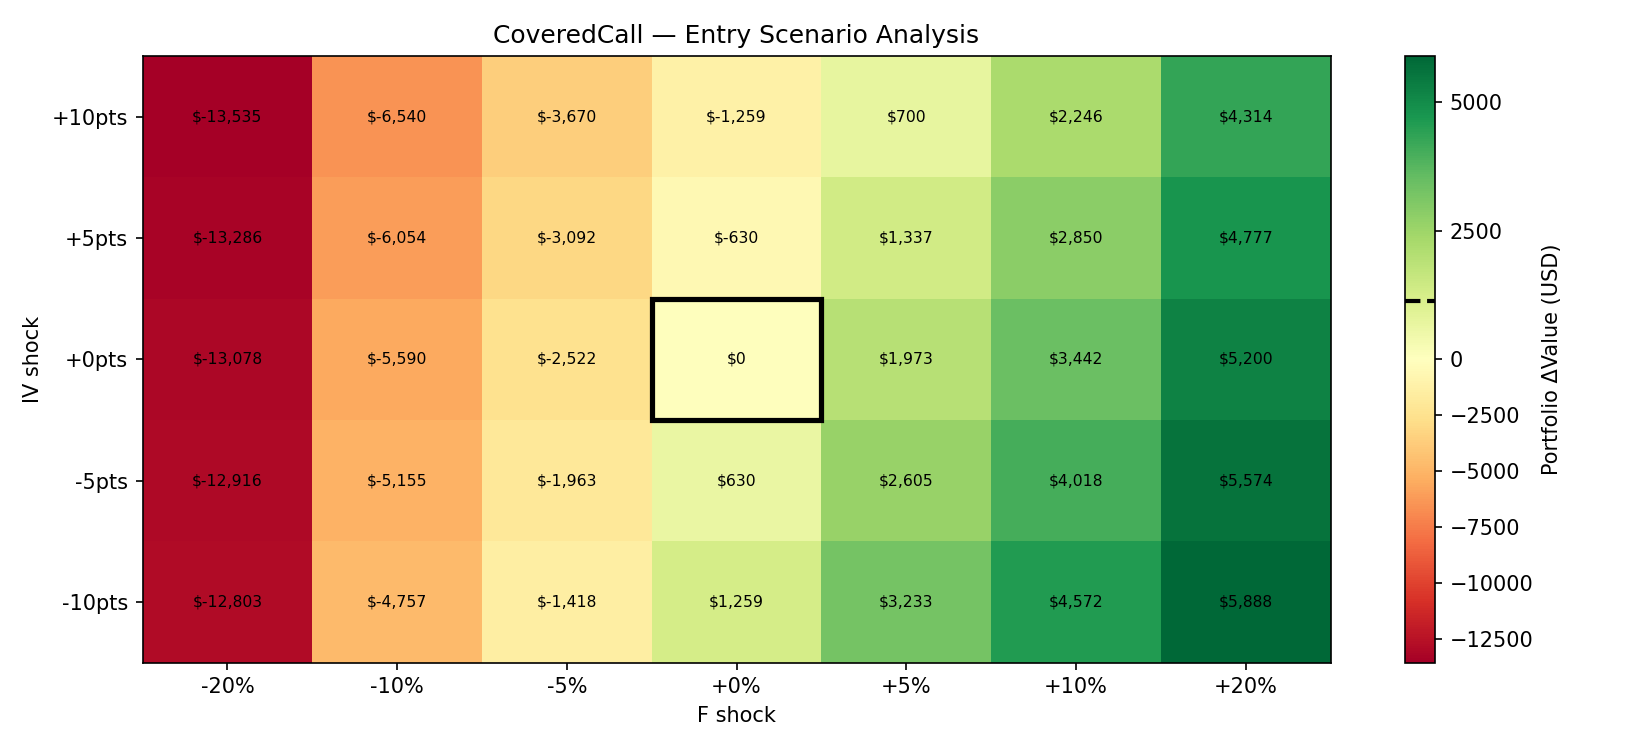

The file beside this chart, header and first rows:
f_shock_pct, iv_shock, F_scenario, IV_scenario, option_delta, forward_delta, portfolio_delta, actual_pnl
-0.2, -0.1, 70914, 0.3482, 4926, -17728, -12803, 1141
-0.2, -0.05, 70914, 0.3982, 4812, -17728, -12916, 1141
-0.2, 0.0, 70914, 0.4482, 4650, -17728, -13078, 1141
-0.2, 0.05, 70914, 0.4982, 4442, -17728, -13286, 1141
-0.2, 0.1, 70914, 0.5482, 4193, -17728, -13535, 1141
-0.1, -0.1, 79778, 0.3482, 4107, -8864, -4757, 1141
-0.1, -0.05, 79778, 0.3982, 3710, -8864, -5155, 1141
-0.1, 0.0, 79778, 0.4482, 3274, -8864, -5590, 1141
-0.1, 0.05, 79778, 0.4982, 2810, -8864, -6054, 1141
-0.1, 0.1, 79778, 0.5482, 2324, -8864, -6540, 1141
-0.05, -0.1, 84210, 0.3482, 3014, -4432, -1418, 1141
-0.05, -0.05, 84210, 0.3982, 2469, -4432, -1963, 1141
-0.05, 0.0, 84210, 0.4482, 1910, -4432, -2522, 1141
-0.05, 0.05, 84210, 0.4982, 1340, -4432, -3092, 1141
-0.05, 0.1, 84210, 0.5482, 762.3, -4432, -3670, 1141
0.0, -0.1, 88642, 0.3482, 1259, 0.0, 1259, 1141
0.0, -0.05, 88642, 0.3982, 629.5, 0.0, 629.5, 1141
0.0, 0.0, 88642, 0.4482, 0.0, 0.0, 0.0, 1141
0.0, 0.05, 88642, 0.4982, -629.7, 0.0, -629.7, 1141
0.0, 0.1, 88642, 0.5482, -1259, 0.0, -1259, 1141
0.05, -0.1, 93075, 0.3482, -1199, 4432, 3233, 1141
0.05, -0.05, 93075, 0.3982, -1827, 4432, 2605, 1141
0.05, 0.0, 93075, 0.4482, -2460, 4432, 1973, 1141
0.05, 0.05, 93075, 0.4982, -3095, 4432, 1337, 1141
0.05, 0.1, 93075, 0.5482, -3732, 4432, 700.5, 1141
0.1, -0.1, 97507, 0.3482, -4293, 8864, 4572, 1141
0.1, -0.05, 97507, 0.3982, -4846, 8864, 4018, 1141
0.1, 0.0, 97507, 0.4482, -5422, 8864, 3442, 1141
0.1, 0.05, 97507, 0.4982, -6014, 8864, 2850, 1141
0.1, 0.1, 97507, 0.5482, -6618, 8864, 2246, 1141
0.2, -0.1, 106371, 0.3482, -11840, 17728, 5888, 1141
0.2, -0.05, 106371, 0.3982, -12154, 17728, 5574, 1141
0.2, 0.0, 106371, 0.4482, -12528, 17728, 5200, 1141
0.2, 0.05, 106371, 0.4982, -12952, 17728, 4777, 1141
0.2, 0.1, 106371, 0.5482, -13414, 17728, 4314, 1141
